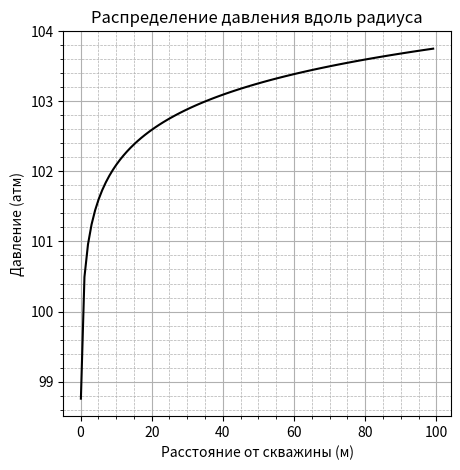
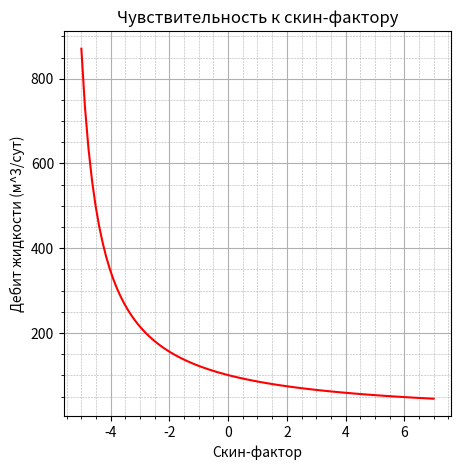
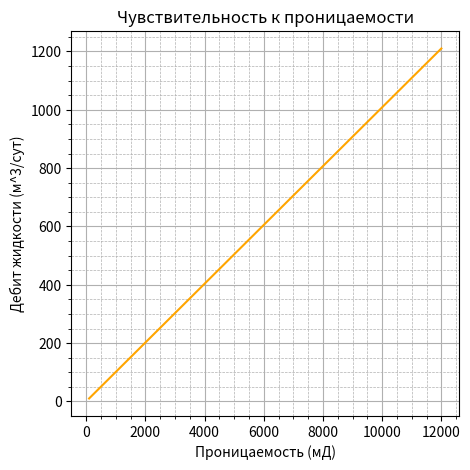
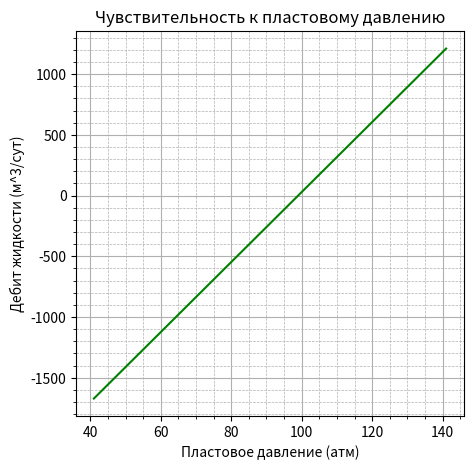
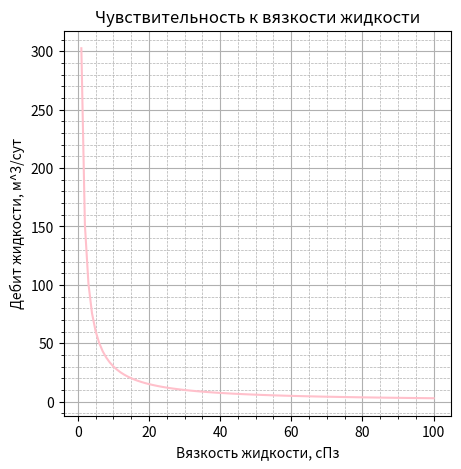
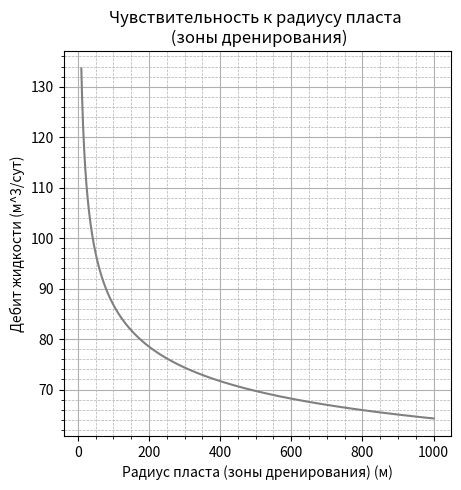
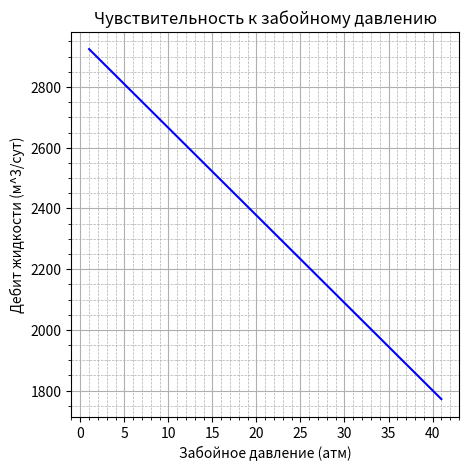

Reproduce these figures in Python, in order.
import numpy as np
import matplotlib.pyplot as plt

def rad_pres_calc (r:float, p_w = 99, q = 118, mu = 3, k = 1000, h = 9, r_w = 0.14, s=0) -> float:
    rad_pres = p_w + 18.41*q*mu/(k*h)*(np.log(r/r_w)+s)
    return rad_pres

print(f'Давление на расстоянии x1={18} м, составляет примерно {round(rad_pres_calc(18), 1)} атм')
print(f'Давление на расстоянии x2={49} м, составляет примерно {round(rad_pres_calc(49), 1)} атм')

x = np.arange(0.1, 100, 1)

plt.figure(figsize=(5, 5))
plt.title('Распределение давления вдоль радиуса')
plt.xlabel('Расстояние от скважины (м)')
plt.ylabel('Давление (атм)')
plt.grid(which='major')
plt.minorticks_on()
plt.grid(which='minor', linestyle='--', linewidth=0.5)
plt.plot(x, rad_pres_calc(x), c='black')
plt.show()

def deb_calc(k=1000, h=9, p_e=102.5, p_w=99, r_e=40, r_w=0.14, mu=3, s=0):
    deb = (k * h * (p_e - p_w)) / (18.41 * mu * (np.log(r_e / r_w) + s))
    return deb

s_arr = np.linspace(-5, 7, 100)
k_arr = np.linspace(100,12000,1000)
p_e_arr = np.linspace(41, 141, 100)
mu_arr = np.linspace(1, 100, 100)
r_e_arr = np.linspace(10, 1000, 1000)
p_w_arr = np.linspace(1, 41, 100)

plt.figure(figsize=(5,5))
plt.plot(s_arr, [deb_calc(s=s) for s in s_arr], c = 'red')
plt.title('Чувствительность к скин-фактору')
plt.xlabel('Скин-фактор')
plt.ylabel('Дебит жидкости (м^3/сут)')
plt.grid()
plt.minorticks_on()
plt.grid(which='minor', linestyle='--', linewidth=0.4)
plt.show()

plt.figure(figsize=(5,5))
plt.plot(k_arr, [deb_calc(k=k) for k in k_arr], c = 'orange')
plt.title('Чувствительность к проницаемости')
plt.xlabel('Проницаемость (мД)')
plt.ylabel('Дебит жидкости (м^3/сут)')
plt.grid()
plt.minorticks_on()
plt.grid(which='minor', linestyle='--', linewidth=0.5)
plt.show()

plt.figure(figsize=(5,5))
plt.plot(p_e_arr, [deb_calc(p_e=p_e) for p_e in p_e_arr], c = 'green')
plt.title('Чувствительность к пластовому давлению')
plt.xlabel('Пластовое давление (атм)')
plt.ylabel('Дебит жидкости (м^3/сут)')
plt.grid()
plt.minorticks_on()
plt.grid(which='minor', linestyle='--', linewidth=0.5)
plt.show()

plt.figure(figsize=(5,5))
plt.plot(mu_arr, [deb_calc(mu=mu) for mu in mu_arr], c = 'pink')
plt.title('Чувствительность к вязкости жидкости')
plt.xlabel('Вязкость жидкости, сПз')
plt.ylabel('Дебит жидкости, м^3/сут')
plt.grid()
plt.minorticks_on()
plt.grid(which='minor', linestyle='--', linewidth=0.5)
plt.show()

plt.figure(figsize=(5,5))
plt.plot(r_e_arr, [deb_calc(r_e=r_e) for r_e in r_e_arr], c = 'gray')
plt.title('Чувствительность к радиусу пласта \n (зоны дренирования)')
plt.xlabel('Радиус пласта (зоны дренирования) (м)')
plt.ylabel('Дебит жидкости (м^3/сут)')
plt.grid()
plt.minorticks_on()
plt.grid(which='minor', linestyle='--', linewidth=0.5)
plt.show()

plt.figure(figsize=(5,5))
plt.plot(p_w_arr, [deb_calc(p_w=p_w) for p_w in p_w_arr], c = 'blue')
plt.title('Чувствительность к забойному давлению')
plt.xlabel('Забойное давление (атм)')
plt.ylabel('Дебит жидкости (м^3/сут)')
plt.grid()
plt.minorticks_on()
plt.grid(which='minor', linestyle='--', linewidth=0.5)
plt.show()
